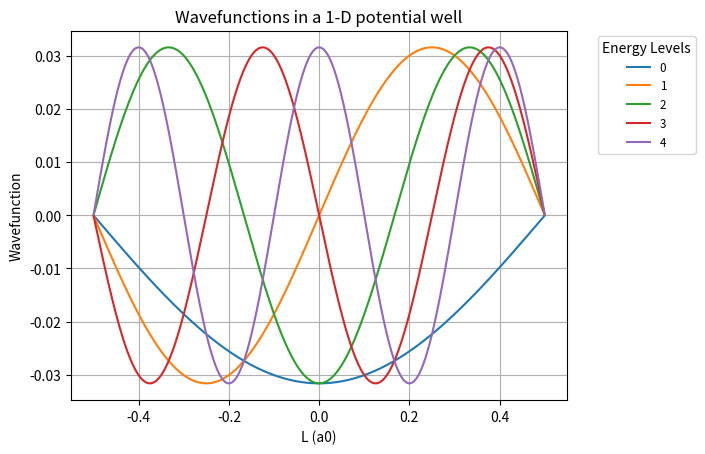

This figure's Python source:
#hw1 - grad

#define constants

import numpy as np
h_bar = 1
m = 1
L = 1

grid = np.linspace(-L / 2, L / 2, 2000, endpoint=True)
delt_x = grid[1] - grid[0]

#construct the laplacian matrix

iden_matrix = np.identity(2000)
off_diagonal = np.eye(2000, 2000, 1) + np.eye(2000, 2000, -1)

lap_matrix = (1 / (delt_x ** 2)) * (-2 * iden_matrix + off_diagonal)

#construct the hamiltonian matrix

ham_matrix = (-1 / 2) * lap_matrix

#solve for eigenvalues and eigenfunctions

eigenvalue, eigenvector = np.linalg.eig(ham_matrix)
sorted_eigenval = np.sort(eigenvalue)

first_seven_eigvals = (sorted_eigenval[:7])


first_seven_eigvecs = []
for val in first_seven_eigvals:
    index = np.where(eigenvalue == val)
    first_seven_eigvecs.append(eigenvector[:,index])

squeezed_eigvecs = np.squeeze(first_seven_eigvecs[:5])

import matplotlib.pyplot as plt

for i in range(squeezed_eigvecs.shape[0]):
    plt.plot(grid, squeezed_eigvecs[i], label=str(i))

plt.title("Wavefunctions in a 1-D potential well")
plt.xlabel("L (a0)")
plt.ylabel("Wavefunction")
plt.legend(fontsize='small', title="Energy Levels", title_fontsize='medium', bbox_to_anchor=(1.05, 1))
plt.grid()
plt.show()



